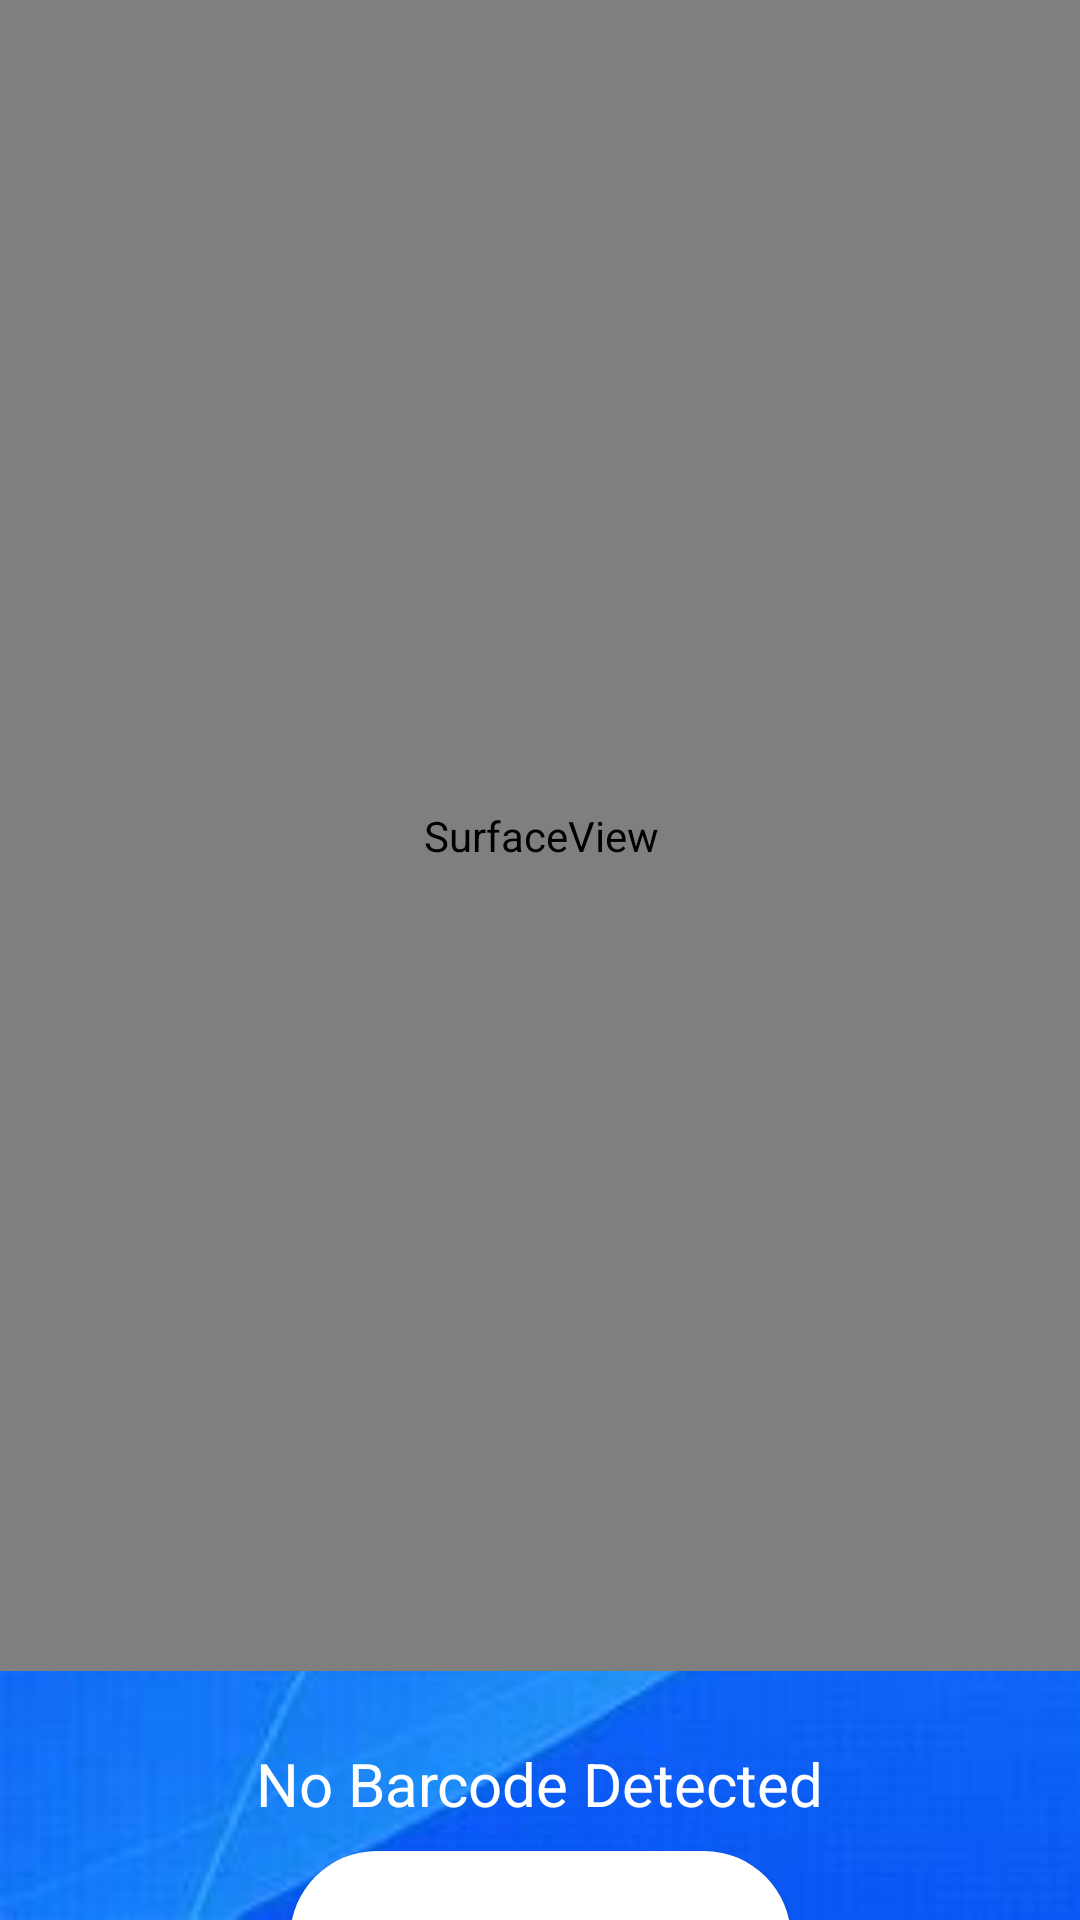

Layout XML and referenced resources for this Android screen:
<!-- AndroidManifest.xml: application theme AppTheme -->
<!-- res/layout/activity_qr_scanner.xml -->
<?xml version="1.0" encoding="utf-8"?>
<androidx.constraintlayout.widget.ConstraintLayout xmlns:android="http://schemas.android.com/apk/res/android"
    xmlns:app="http://schemas.android.com/apk/res-auto"
    xmlns:tools="http://schemas.android.com/tools"
    android:layout_width="match_parent"
    android:layout_height="match_parent"
    android:background="@drawable/bg1"
    tools:context=".QRScanner">

    <SurfaceView
        android:id="@+id/surfaceView"
        android:layout_width="417dp"
        android:layout_height="557dp"
        android:layout_gravity="center"
        app:layout_constraintEnd_toEndOf="parent"
        app:layout_constraintStart_toStartOf="parent"
        app:layout_constraintTop_toTopOf="parent" />

    <TextView
        android:id="@+id/txtBarcodeValue"
        android:layout_width="226dp"
        android:layout_height="28dp"
        android:layout_gravity="center_horizontal"
        android:layout_marginTop="24dp"
        android:text="No Barcode Detected"
        android:textAlignment="center"
        android:textColor="@color/colorWhite"
        android:textSize="20sp"
        app:layout_constraintEnd_toEndOf="parent"
        app:layout_constraintHorizontal_bias="0.497"
        app:layout_constraintStart_toStartOf="parent"
        app:layout_constraintTop_toBottomOf="@+id/surfaceView" />

    <Button
        android:id="@+id/button14"
        android:layout_width="167dp"
        android:layout_height="58dp"
        android:layout_marginTop="8dp"
        android:background="@drawable/btn_bg"
        android:text="Next"
        android:onClick="goToNext"
        app:layout_constraintEnd_toEndOf="parent"
        app:layout_constraintStart_toStartOf="parent"
        app:layout_constraintTop_toBottomOf="@+id/txtBarcodeValue" />
</androidx.constraintlayout.widget.ConstraintLayout>
<!-- resources referenced by this layout -->
<resources>
  <color name="colorWhite">#FFFFFF</color>
  <!-- drawable bg1: jpg bitmap (drawable-v24, 6921 bytes) -->
  <!-- drawable btn_bg (drawable-v24) -->
  <?xml version="1.0" encoding="utf-8"?>
  <shape xmlns:android="http://schemas.android.com/apk/res/android">
      <solid android:color="@color/colorWhite"/>
      <corners android:radius="60dp"/>
  </shape>
  <style name="AppTheme" parent="Theme.AppCompat.Light.DarkActionBar">
          
          <item name="colorPrimaryDark">@color/colorPrimaryDark</item>
      </style>
  <color name="colorPrimaryDark">#326264</color>
</resources>
